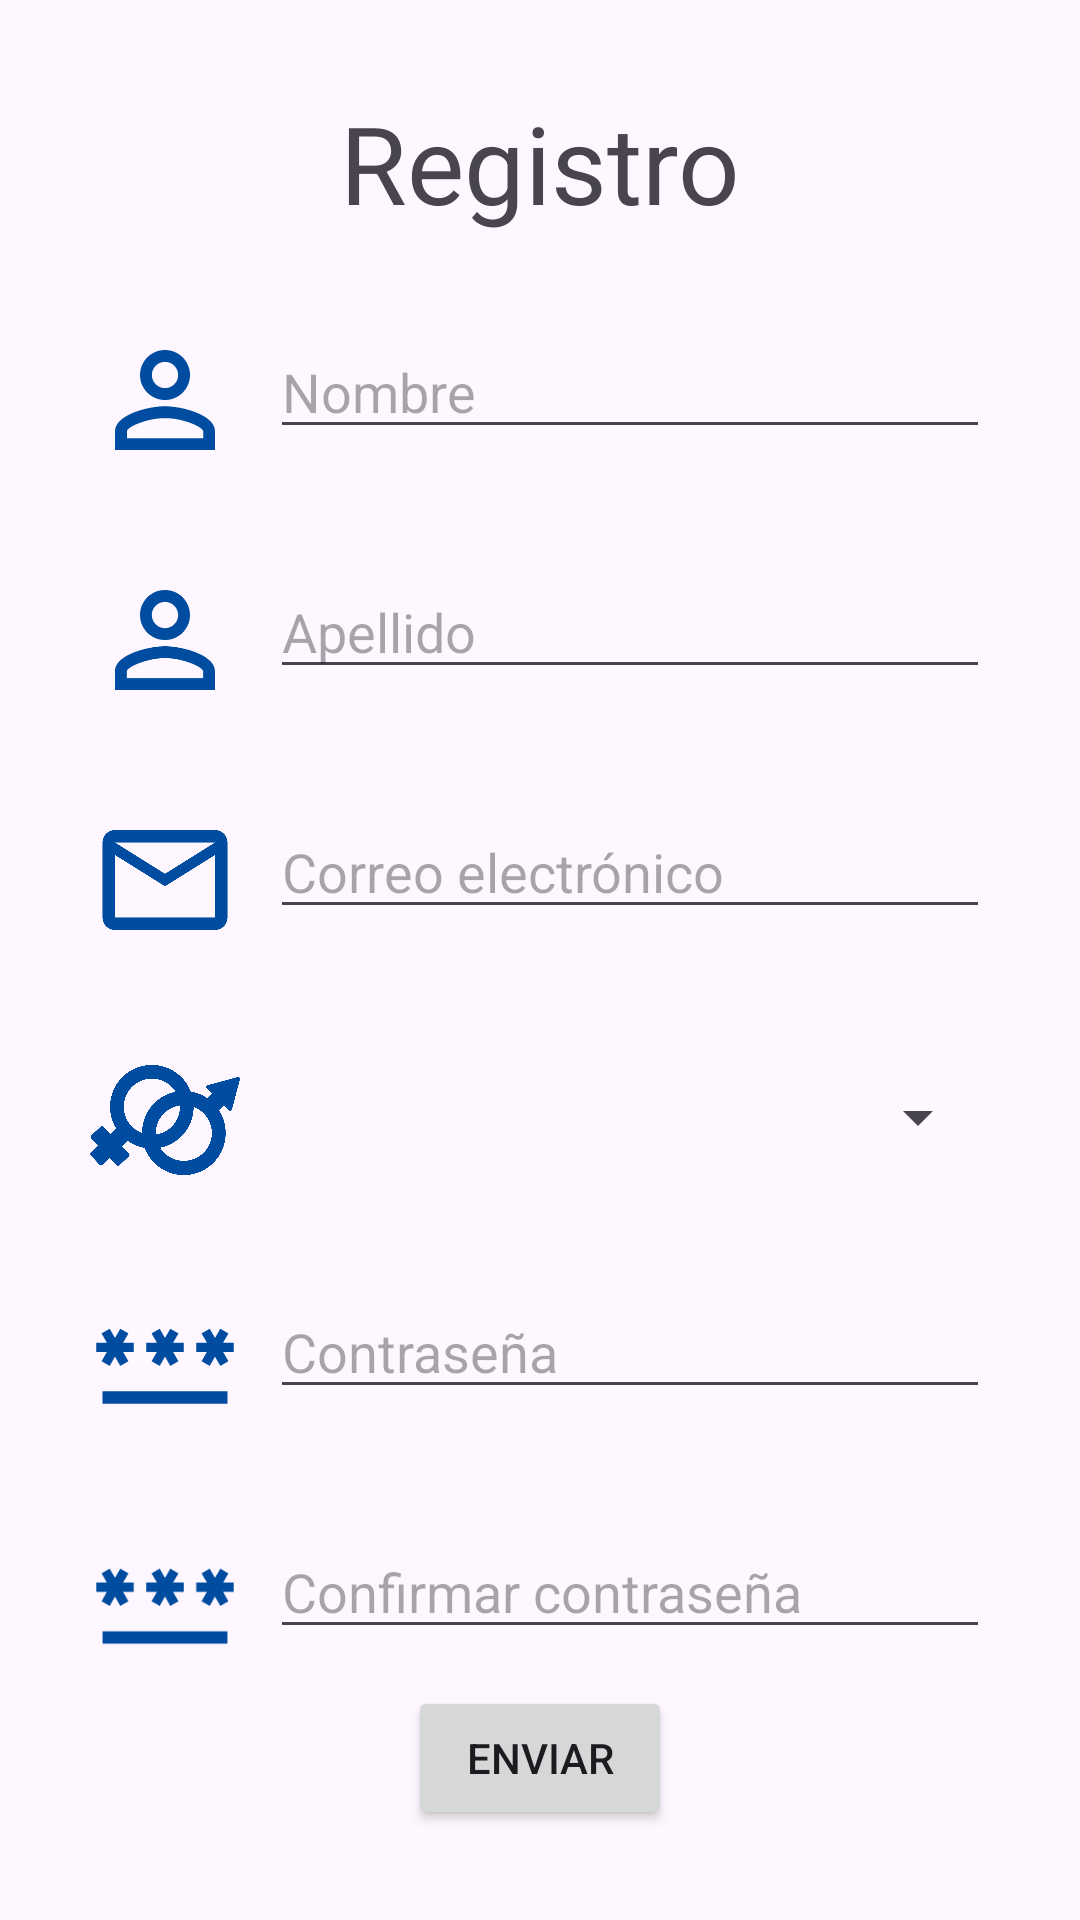

Here is an Android app screen rendered from its layout file. Give the layout XML and the strings, colors and styles it references.
<!-- AndroidManifest.xml: application theme Theme.MAGH_06_Tarea1 -->
<!-- res/layout/activity_main.xml -->
<?xml version="1.0" encoding="utf-8"?>
<androidx.constraintlayout.widget.ConstraintLayout xmlns:android="http://schemas.android.com/apk/res/android"
    xmlns:app="http://schemas.android.com/apk/res-auto"
    xmlns:tools="http://schemas.android.com/tools"
    android:layout_width="match_parent"
    android:layout_height="match_parent"
    tools:context=".MainActivity">

    <androidx.constraintlayout.widget.Guideline
        android:id="@+id/TopGuideline"
        android:layout_width="wrap_content"
        android:layout_height="wrap_content"
        android:orientation="horizontal"
        app:layout_constraintGuide_begin="30dp" />

    <androidx.constraintlayout.widget.Guideline
        android:id="@+id/LeftGuideline"
        android:layout_width="wrap_content"
        android:layout_height="wrap_content"
        android:orientation="vertical"
        app:layout_constraintGuide_begin="30dp" />

    <androidx.constraintlayout.widget.Guideline
        android:id="@+id/RightGuideline"
        android:layout_width="wrap_content"
        android:layout_height="wrap_content"
        android:orientation="vertical"
        app:layout_constraintGuide_end="30dp" />

    <androidx.constraintlayout.widget.Guideline
        android:id="@+id/BottomGuideline"
        android:layout_width="wrap_content"
        android:layout_height="wrap_content"
        android:orientation="horizontal"
        app:layout_constraintGuide_end="30dp" />

    <TextView
        android:id="@+id/lblTitulo"
        android:text="Registro"
        android:textSize="36sp"
        android:layout_width="wrap_content"
        android:layout_height="wrap_content"
        app:layout_constraintTop_toTopOf="@id/TopGuideline"
        app:layout_constraintStart_toStartOf="@id/LeftGuideline"
        app:layout_constraintEnd_toEndOf="@id/RightGuideline" />

    <ImageView
        android:id="@+id/imgNombre"
        android:src="@drawable/ic_person"
        android:layout_width="50dp"
        android:layout_height="50dp"
        android:layout_marginTop="30dp"
        app:layout_constraintTop_toBottomOf="@id/lblTitulo"
        app:layout_constraintStart_toStartOf="@id/LeftGuideline" />

    <EditText
        android:id="@+id/txtNombre"
        android:hint="Nombre"
        android:inputType="textPersonName"
        android:layout_height="wrap_content"
        android:layout_width="0dp"
        android:layout_marginTop="30dp"
        android:layout_marginStart="10dp"
        app:layout_constraintTop_toBottomOf="@id/lblTitulo"
        app:layout_constraintStart_toEndOf="@id/imgNombre"
        app:layout_constraintEnd_toEndOf="@id/RightGuideline" />

    <ImageView
        android:id="@+id/imgApellido"
        android:src="@drawable/ic_person"
        android:layout_width="50dp"
        android:layout_height="50dp"
        android:layout_marginTop="30dp"
        app:layout_constraintTop_toBottomOf="@id/imgNombre"
        app:layout_constraintStart_toStartOf="@id/LeftGuideline" />

    <EditText
        android:id="@+id/txtApellido"
        android:hint="Apellido"
        android:inputType="textPersonName"
        android:layout_height="wrap_content"
        android:layout_width="0dp"
        android:layout_marginTop="30dp"
        android:layout_marginStart="10dp"
        app:layout_constraintTop_toBottomOf="@id/imgNombre"
        app:layout_constraintStart_toEndOf="@id/imgApellido"
        app:layout_constraintEnd_toEndOf="@id/RightGuideline" />

    <ImageView
        android:id="@+id/imgEmail"
        android:src="@drawable/ic_email"
        android:layout_width="50dp"
        android:layout_height="50dp"
        android:layout_marginTop="30dp"
        app:layout_constraintTop_toBottomOf="@id/imgApellido"
        app:layout_constraintStart_toStartOf="@id/LeftGuideline" />

    <EditText
        android:id="@+id/txtEmail"
        android:hint="Correo electrónico"
        android:inputType="textEmailAddress"
        android:layout_height="wrap_content"
        android:layout_width="0dp"
        android:layout_marginTop="30dp"
        android:layout_marginStart="10dp"
        app:layout_constraintTop_toBottomOf="@id/imgApellido"
        app:layout_constraintStart_toEndOf="@id/imgEmail"
        app:layout_constraintEnd_toEndOf="@id/RightGuideline" />

    <ImageView
        android:id="@+id/imgGenero"
        android:src="@drawable/ic_genero"
        android:layout_width="50dp"
        android:layout_height="50dp"
        android:layout_marginTop="30dp"
        app:layout_constraintTop_toBottomOf="@id/imgEmail"
        app:layout_constraintStart_toStartOf="@id/LeftGuideline" />

    <Spinner
        android:id="@+id/comGenero"
        android:gravity="center_vertical"
        android:layout_width="0dp"
        android:layout_height="48dp"
        android:layout_marginTop="30dp"
        android:layout_marginStart="10dp"
        app:layout_constraintTop_toBottomOf="@id/imgEmail"
        app:layout_constraintStart_toEndOf="@id/imgGenero"
        app:layout_constraintEnd_toEndOf="@id/RightGuideline" >
    </Spinner>

    <ImageView
        android:id="@+id/imgContraseña"
        android:src="@drawable/ic_password"
        android:layout_width="50dp"
        android:layout_height="50dp"
        android:layout_marginTop="30dp"
        app:layout_constraintTop_toBottomOf="@id/imgGenero"
        app:layout_constraintStart_toStartOf="@id/LeftGuideline" />

    <EditText
        android:id="@+id/txtContraseña"
        android:hint="Contraseña"
        android:inputType="textPassword"
        android:layout_height="wrap_content"
        android:layout_width="0dp"
        android:layout_marginTop="30dp"
        android:layout_marginStart="10dp"
        app:layout_constraintTop_toBottomOf="@id/imgGenero"
        app:layout_constraintStart_toEndOf="@id/imgContraseña"
        app:layout_constraintEnd_toEndOf="@id/RightGuideline" />

    <ImageView
        android:id="@+id/imgContraseña2"
        android:src="@drawable/ic_password"
        android:layout_width="50dp"
        android:layout_height="50dp"
        android:layout_marginTop="30dp"
        app:layout_constraintTop_toBottomOf="@id/imgContraseña"
        app:layout_constraintStart_toStartOf="@id/LeftGuideline" />

    <EditText
        android:id="@+id/txtContraseña2"
        android:hint="Confirmar contraseña"
        android:inputType="textPassword"
        android:layout_height="wrap_content"
        android:layout_width="0dp"
        android:layout_marginTop="30dp"
        android:layout_marginStart="10dp"
        app:layout_constraintTop_toBottomOf="@id/imgContraseña"
        app:layout_constraintStart_toEndOf="@id/imgContraseña2"
        app:layout_constraintEnd_toEndOf="@id/RightGuideline" />

    <Button
        android:id="@+id/btnEnviar"
        android:text="Enviar"
        android:layout_width="wrap_content"
        android:layout_height="wrap_content"
        app:layout_constraintBottom_toBottomOf="@id/BottomGuideline"
        app:layout_constraintStart_toStartOf="@id/LeftGuideline"
        app:layout_constraintEnd_toEndOf="@id/RightGuideline" />

</androidx.constraintlayout.widget.ConstraintLayout>
<!-- resources referenced by this layout -->
<resources>
  <!-- drawable ic_email (drawable) -->
  <vector android:height="24dp" android:tint="#004CA0"
      android:viewportHeight="24" android:viewportWidth="24"
      android:width="24dp" xmlns:android="http://schemas.android.com/apk/res/android">
      <path android:fillColor="@android:color/white" android:pathData="M22,6c0,-1.1 -0.9,-2 -2,-2L4,4c-1.1,0 -2,0.9 -2,2v12c0,1.1 0.9,2 2,2h16c1.1,0 2,-0.9 2,-2L22,6zM20,6l-8,5 -8,-5h16zM20,18L4,18L4,8l8,5 8,-5v10z"/>
  </vector>
  <!-- drawable ic_genero: vector/xml drawable (drawable, 2344 chars, omitted) -->
  <!-- drawable ic_password (drawable) -->
  <vector android:height="24dp" android:tint="#004CA0"
      android:viewportHeight="24" android:viewportWidth="24"
      android:width="24dp" xmlns:android="http://schemas.android.com/apk/res/android">
      <path android:fillColor="@android:color/white" android:pathData="M2,17h20v2H2V17zM3.15,12.95L4,11.47l0.85,1.48l1.3,-0.75L5.3,10.72H7v-1.5H5.3l0.85,-1.47L4.85,7L4,8.47L3.15,7l-1.3,0.75L2.7,9.22H1v1.5h1.7L1.85,12.2L3.15,12.95zM9.85,12.2l1.3,0.75L12,11.47l0.85,1.48l1.3,-0.75l-0.85,-1.48H15v-1.5h-1.7l0.85,-1.47L12.85,7L12,8.47L11.15,7l-1.3,0.75l0.85,1.47H9v1.5h1.7L9.85,12.2zM23,9.22h-1.7l0.85,-1.47L20.85,7L20,8.47L19.15,7l-1.3,0.75l0.85,1.47H17v1.5h1.7l-0.85,1.48l1.3,0.75L20,11.47l0.85,1.48l1.3,-0.75l-0.85,-1.48H23V9.22z"/>
  </vector>
  <!-- drawable ic_person (drawable) -->
  <vector android:height="24dp" android:tint="#004CA0"
      android:viewportHeight="24" android:viewportWidth="24"
      android:width="24dp" xmlns:android="http://schemas.android.com/apk/res/android">
      <path android:fillColor="@android:color/white" android:pathData="M12,5.9c1.16,0 2.1,0.94 2.1,2.1s-0.94,2.1 -2.1,2.1S9.9,9.16 9.9,8s0.94,-2.1 2.1,-2.1m0,9c2.97,0 6.1,1.46 6.1,2.1v1.1L5.9,18.1L5.9,17c0,-0.64 3.13,-2.1 6.1,-2.1M12,4C9.79,4 8,5.79 8,8s1.79,4 4,4 4,-1.79 4,-4 -1.79,-4 -4,-4zM12,13c-2.67,0 -8,1.34 -8,4v3h16v-3c0,-2.66 -5.33,-4 -8,-4z"/>
  </vector>
  <style name="Theme.MAGH_06_Tarea1" parent="Base.Theme.MAGH_06_Tarea1" />
  <style name="Base.Theme.MAGH_06_Tarea1" parent="Theme.Material3.DayNight.NoActionBar">
          
          
      </style>
</resources>
